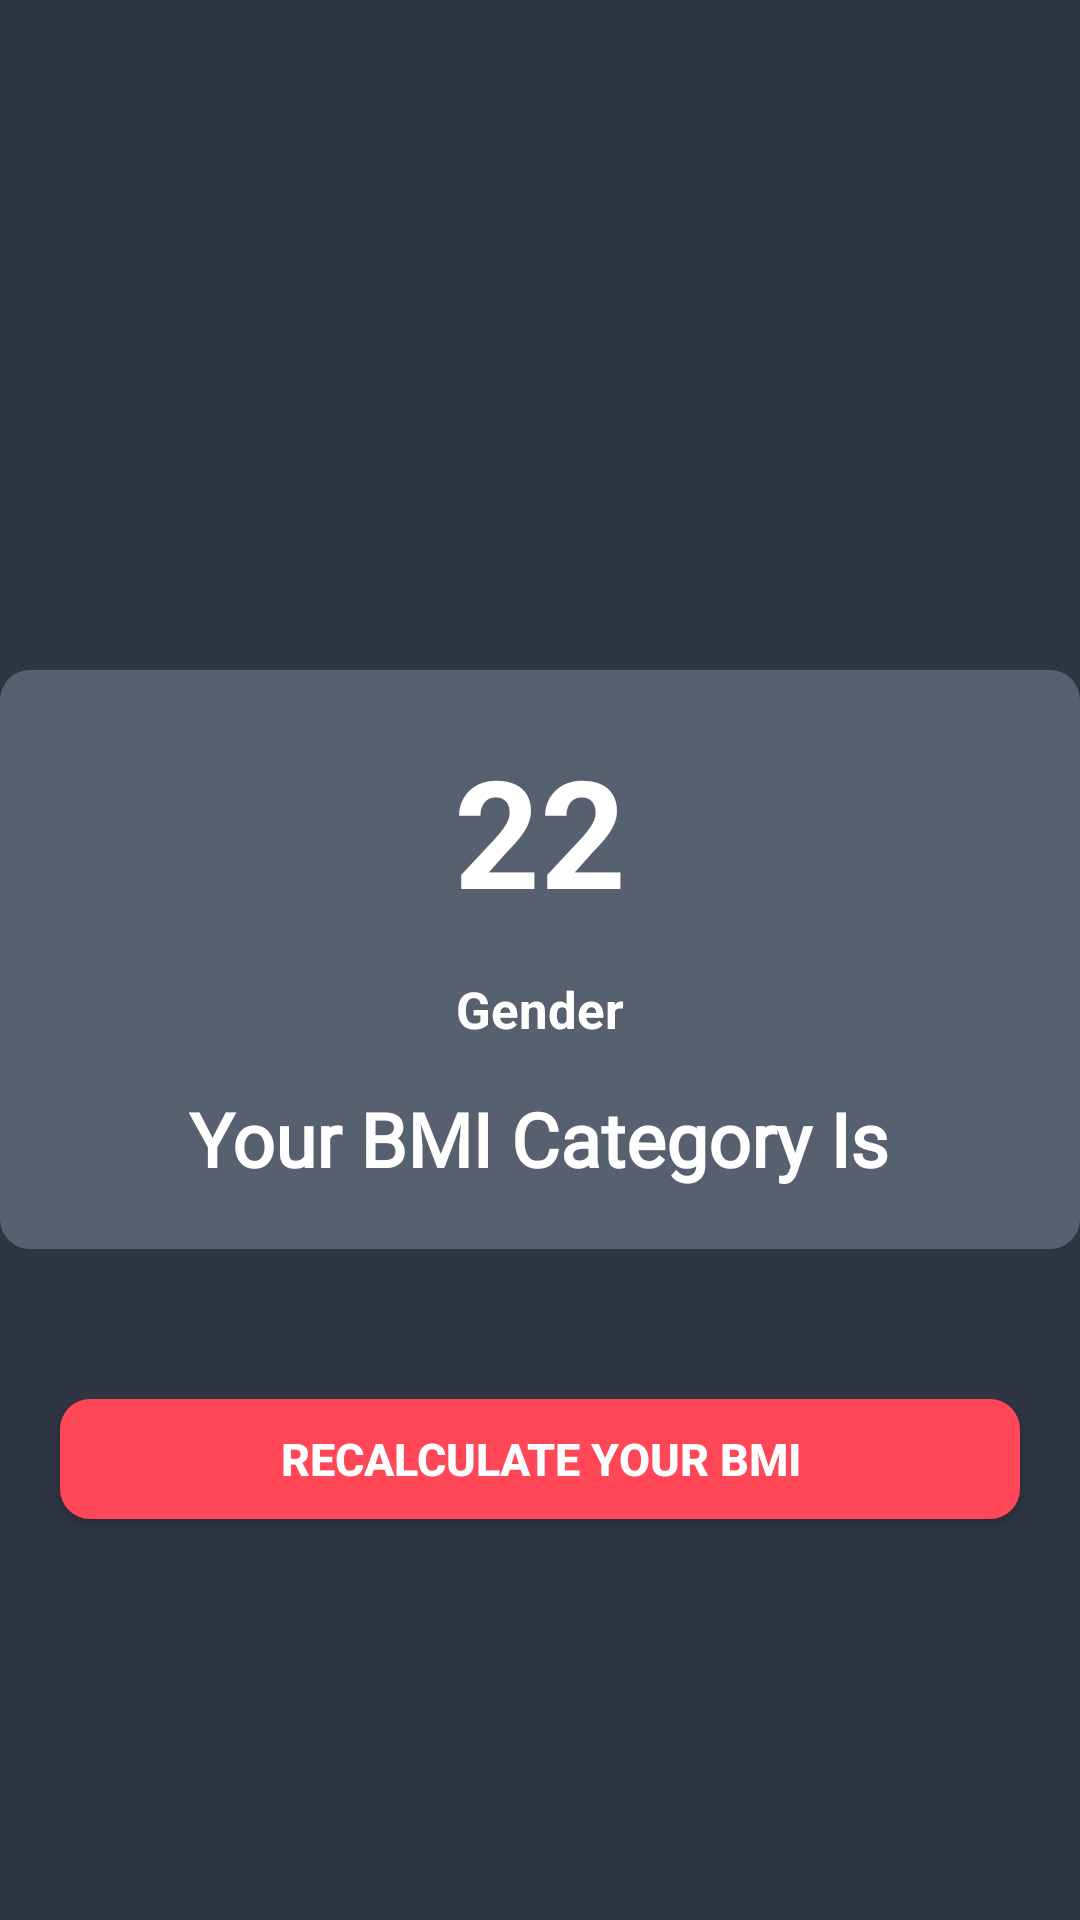

Produce the Android XML layout that renders to this screen, including the resource entries it uses.
<!-- AndroidManifest.xml: application theme Theme.KenkoBMICalculator -->
<!-- res/layout/activity_bmiactivity.xml -->
<?xml version="1.0" encoding="utf-8"?>
<RelativeLayout xmlns:android="http://schemas.android.com/apk/res/android"
    xmlns:app="http://schemas.android.com/apk/res-auto"
    xmlns:tools="http://schemas.android.com/tools"
    android:layout_width="match_parent"
    android:layout_height="match_parent"
    android:background="#2f3542"
    tools:context=".bmiactivity">

    <ImageView
        android:id="@+id/imageview"
        android:layout_width="wrap_content"
        android:layout_height="wrap_content"
        android:layout_above="@id/contentlayout"
        android:layout_centerHorizontal="true"
        android:layout_marginBottom="50dp"
        android:padding="10dp"
        android:src="@drawable/ok">

    </ImageView>

    <RelativeLayout
        android:layout_width="match_parent"
        android:layout_height="wrap_content"
        android:padding="20dp"
        android:id="@+id/contentlayout"
        android:background="@drawable/cardbackground"
        android:layout_centerInParent="true">

        <TextView
            android:layout_width="wrap_content"
            android:layout_height="wrap_content"
            android:textSize="50sp"
            android:textStyle="bold"
            android:layout_centerHorizontal="true"
            android:textColor="@color/white"
            android:id="@+id/bmidisplay"
            android:text="22">

        </TextView>


        <TextView
            android:id="@+id/genderdisplay"
            android:layout_width="wrap_content"
            android:layout_height="wrap_content"
            android:layout_below="@id/bmidisplay"
            android:layout_centerHorizontal="true"
            android:layout_marginTop="15dp"
            android:text="Gender"
            android:textColor="@color/white"
            android:textSize="17sp"
            android:textStyle="bold" />

        <TextView
            android:id="@+id/bmicategorydispaly"
            android:layout_width="wrap_content"
            android:layout_height="wrap_content"
            android:layout_below="@id/genderdisplay"
            android:layout_centerHorizontal="true"
            android:layout_marginTop="15dp"
            android:fontFamily="@font/raleway"
            android:text="Your BMI Category Is"
            android:textColor="@color/white"
            android:textSize="25sp"
            android:textStyle="bold">

        </TextView>

    </RelativeLayout>

    <android.widget.Button
        android:id="@+id/recalculatebmi"
        android:layout_width="match_parent"
        android:layout_height="40dp"
        android:layout_below="@id/contentlayout"
        android:layout_marginLeft="20dp"
        android:layout_marginTop="50dp"
        android:layout_marginRight="20dp"
        android:layout_marginBottom="15dp"
        android:background="@drawable/buttonbackground"
        android:text="Recalculate your BMI"
        android:textColor="@color/white"
        android:textSize="15sp"
        android:textStyle="bold">

    </android.widget.Button>







</RelativeLayout>
<!-- resources referenced by this layout -->
<resources>
  <color name="white">#FFFFFFFF</color>
  <!-- drawable buttonbackground (drawable-v24) -->
  <?xml version="1.0" encoding="utf-8"?>
  <shape xmlns:android="http://schemas.android.com/apk/res/android">
      android:shape="rectangle"
      >
  
      <solid android:color="#ff4757">
  
      </solid>
  
      <corners android:radius="10dp">
  
      </corners>
  </shape>
  <!-- drawable cardbackground (drawable) -->
  <?xml version="1.0" encoding="utf-8"?>
  <shape xmlns:android="http://schemas.android.com/apk/res/android">
      android:shape="rectangle"
      >
  
      <solid android:color="#57606f">
  
      </solid>
  
      <corners android:radius="10dp">
  
      </corners>
  </shape>
  <style name="Theme.KenkoBMICalculator" parent="Theme.MaterialComponents.DayNight.DarkActionBar">
          
          <item name="colorPrimary">@color/purple_500</item>
          <item name="colorPrimaryVariant">@color/purple_700</item>
          <item name="colorOnPrimary">@color/white</item>
          
          <item name="colorSecondary">@color/teal_200</item>
          <item name="colorSecondaryVariant">@color/teal_700</item>
          <item name="colorOnSecondary">@color/black</item>
          
          <item name="android:statusBarColor" tools:targetApi="l">?attr/colorPrimaryVariant</item>
          
      </style>
  <color name="purple_500">#FF6200EE</color>
  <color name="purple_700">#2f3542</color>
  <color name="teal_200">#FF03DAC5</color>
  <color name="teal_700">#FF018786</color>
  <color name="black">#FF000000</color>
</resources>
